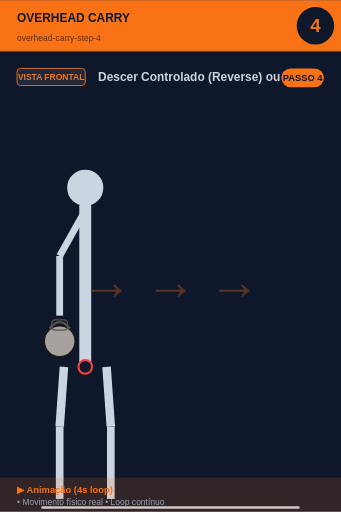
t = 0.00 s
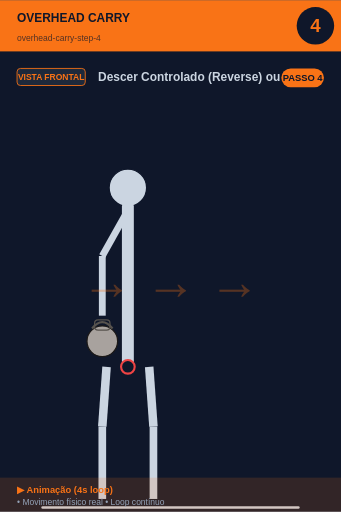
t = 0.45 s
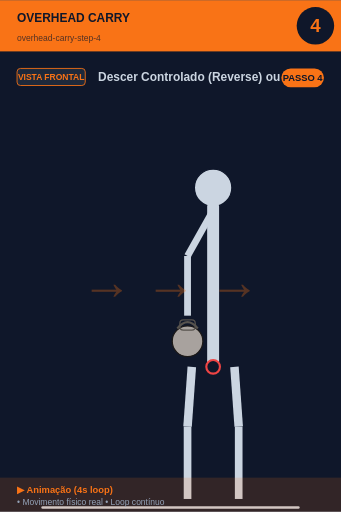
t = 1.35 s
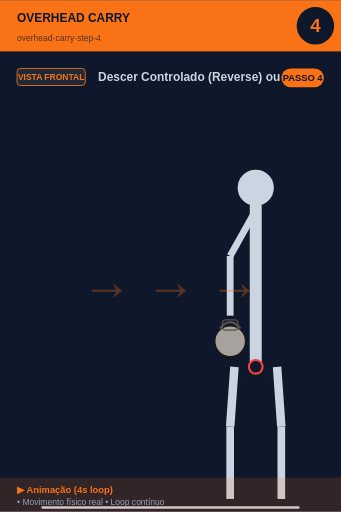
t = 2.00 s
t = 2.65 s: frame unchanged from t = 1.35 s, image omitted
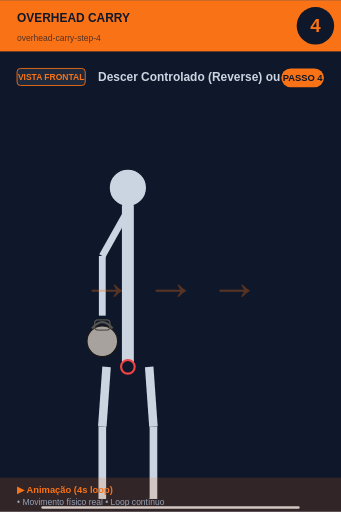
t = 3.55 s

The animated SVG that drew these frames (rendered in a browser with its animation timeline set to each time). Animation: 1 SMIL element (animateTransform=1); one cycle of 4.00 s, repeats indefinitely.

<svg xmlns="http://www.w3.org/2000/svg" viewBox="0 0 400 600" width="400" height="600">
<rect width="400" height="600" fill="#0f172a"/>

<!-- Header -->
<rect x="0" y="0" width="400" height="60" fill="#f97316"/>
<text x="20" y="25" font-size="14" font-weight="bold" fill="#0f172a" font-family="sans-serif">OVERHEAD CARRY</text>
<text x="20" y="48" font-size="10" fill="#0f172a" opacity="0.7" font-family="sans-serif">overhead-carry-step-4</text>

<!-- Step number -->
<circle cx="370" cy="30" r="22" fill="#0f172a"/>
<text x="370" y="37" font-size="22" font-weight="bold" fill="#f97316" text-anchor="middle" font-family="sans-serif">4</text>

<!-- Vista + título -->
<rect x="20" y="80" width="80" height="20" rx="4" fill="#1e293b" stroke="#f97316" stroke-width="1"/>
<text x="60" y="94" font-size="10" font-weight="bold" fill="#f97316" text-anchor="middle" font-family="sans-serif">VISTA FRONTAL</text>
<text x="115" y="95" font-size="14" font-weight="bold" fill="#cbd5e1" font-family="sans-serif">Descer Controlado (Reverse) ou Troc</text>

<!-- Corpo -->
<g transform="translate(0, 50)">

<g>
  <animateTransform attributeName="transform" type="translate"
    values="0,0; 200,0; 200,0; 0,0"
    keyTimes="0;0.45;0.55;1"
    dur="4s" repeatCount="indefinite"/>
  <circle cx="100" cy="170" r="22" fill="#cbd5e1" stroke="#0f172a" stroke-width="1.5"/>
  <line x1="100" y1="192" x2="100" y2="380" stroke="#cbd5e1" stroke-width="14" stroke-linecap="round"/>
  <circle cx="100" cy="380" r="8" fill="#0f172a" stroke="#ef4444" stroke-width="2.5"/>
  <!-- Braço com KB -->
  <line x1="98" y1="200" x2="70" y2="250" stroke="#cbd5e1" stroke-width="8"/>
  <line x1="70" y1="250" x2="70" y2="320" stroke="#cbd5e1" stroke-width="8"/>
  <circle cx="70" cy="350" r="18.0" fill="#a8a29e" stroke="#1c1917" stroke-width="1.5"/><path d="M 58.0 335.0 Q 70 320.0 82.0 335.0" fill="none" stroke="#57534e" stroke-width="2.5"/><rect x="61.0" y="325.0" width="18.0" height="12.0" rx="4.0" fill="none" stroke="#57534e" stroke-width="1.5"/>
  <!-- Pernas -->
  <line x1="75" y1="380" x2="70" y2="450" stroke="#cbd5e1" stroke-width="10"/>
  <line x1="125" y1="380" x2="130" y2="450" stroke="#cbd5e1" stroke-width="10"/>
  <line x1="70" y1="450" x2="70" y2="535" stroke="#cbd5e1" stroke-width="9"/>
  <line x1="130" y1="450" x2="130" y2="535" stroke="#cbd5e1" stroke-width="9"/>
</g>
<text x="200" y="300" font-size="60" fill="#f97316" opacity="0.3" font-weight="bold" text-anchor="middle">→ → →</text><line x1="50" y1="545" x2="350" y2="545" stroke="#cbd5e1" stroke-width="3" stroke-linecap="round"/>
</g>

<!-- Footer -->
<rect x="0" y="560" width="400" height="40" fill="#f97316" opacity="0.15"/>
<text x="20" y="578" font-size="11" font-weight="bold" fill="#f97316" font-family="sans-serif">▶ Animação (4s loop)</text>
<text x="20" y="592" font-size="10" fill="#94a3b8" font-family="sans-serif">• Movimento físico real • Loop contínuo</text>

<!-- Tag PASSO N -->
<g transform="translate(330, 80)">
<rect x="0" y="0" width="50" height="22" rx="11" fill="#f97316"/>
<text x="25" y="15" font-size="11" font-weight="bold" fill="#0f172a" text-anchor="middle" font-family="sans-serif">PASSO 4</text>
</g>
</svg>
